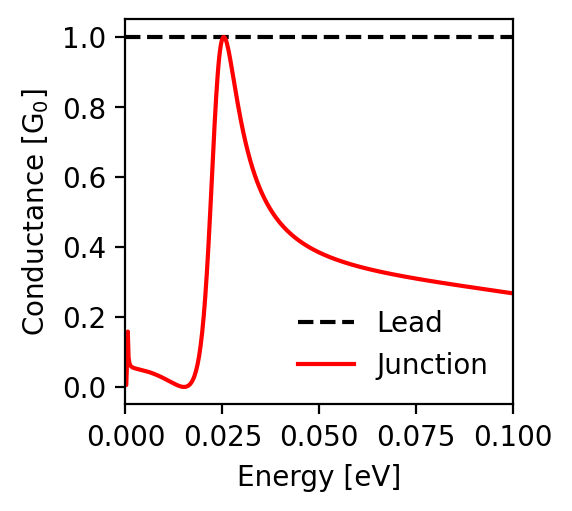

The file beside this chart, header and first rows:
energy; conductance_lead; conductance_junction
-0.1; 1.0; 0.267
-0.0998; 1.0; 0.268
-0.0996; 1.0; 0.268
-0.0994; 1.0; 0.268
-0.0992; 1.0; 0.269
-0.099; 1.0; 0.269
-0.0988; 1.0; 0.269
-0.0986; 1.0; 0.27
-0.0984; 1.0; 0.27
-0.0982; 1.0; 0.27
-0.098; 1.0; 0.271
-0.0978; 1.0; 0.271
-0.0976; 1.0; 0.271
-0.0974; 1.0; 0.272
-0.0972; 1.0; 0.272
-0.097; 1.0; 0.272
-0.0968; 1.0; 0.273
-0.0966; 1.0; 0.273
-0.0964; 1.0; 0.273
-0.0962; 1.0; 0.273
-0.096; 1.0; 0.274
-0.0958; 1.0; 0.274
-0.0956; 1.0; 0.274
-0.0954; 1.0; 0.275
-0.0952; 1.0; 0.275
-0.095; 1.0; 0.275
-0.0948; 1.0; 0.276
-0.0946; 1.0; 0.276
-0.0944; 1.0; 0.276
-0.0942; 1.0; 0.277
-0.094; 1.0; 0.277
-0.0938; 1.0; 0.277
-0.0936; 1.0; 0.278
-0.0934; 1.0; 0.278
-0.0932; 1.0; 0.278
-0.093; 1.0; 0.279
-0.0928; 1.0; 0.279
-0.0926; 1.0; 0.279
-0.0924; 1.0; 0.28
-0.0922; 1.0; 0.28
-0.092; 1.0; 0.28
-0.0918; 1.0; 0.281
-0.0916; 1.0; 0.281
-0.0914; 1.0; 0.281
-0.0912; 1.0; 0.282
-0.091; 1.0; 0.282
-0.0908; 1.0; 0.282
-0.0906; 1.0; 0.283
-0.0904; 1.0; 0.283
-0.0902; 1.0; 0.283
-0.09; 1.0; 0.284
-0.0898; 1.0; 0.284
-0.0896; 1.0; 0.284
-0.0894; 1.0; 0.284
-0.0892; 1.0; 0.285
-0.089; 1.0; 0.285
-0.0888; 1.0; 0.285
-0.0886; 1.0; 0.286
-0.0884; 1.0; 0.286
-0.0882; 1.0; 0.286
... 941 more rows
